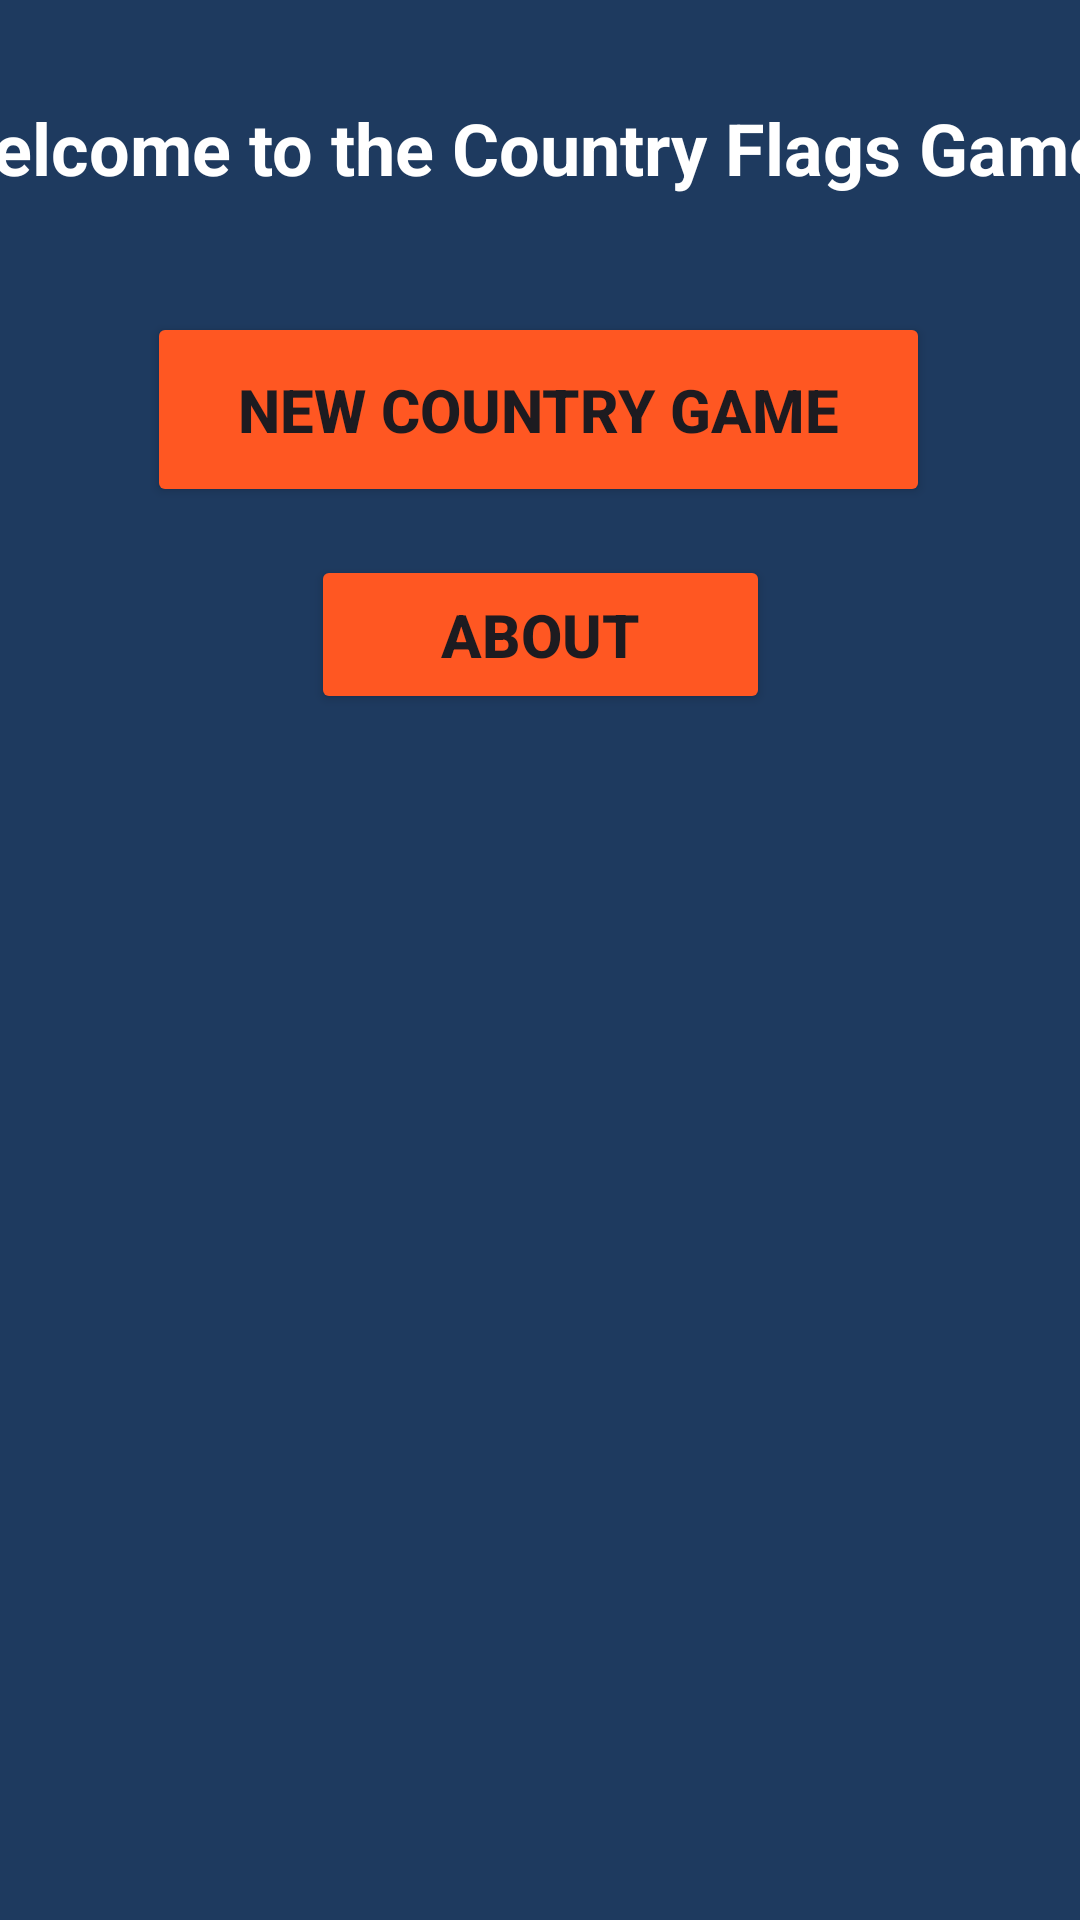

Android layout source for this screen:
<!-- AndroidManifest.xml: application theme Theme.CountryFlagGameMobileTech -->
<!-- res/layout/activity_main.xml -->
<?xml version="1.0" encoding="utf-8"?>
<androidx.constraintlayout.widget.ConstraintLayout xmlns:android="http://schemas.android.com/apk/res/android"
    xmlns:app="http://schemas.android.com/apk/res-auto"
    xmlns:tools="http://schemas.android.com/tools"
    android:layout_width="match_parent"
    android:layout_height="match_parent"
    android:background="#1E3A5F"
    tools:context=".MainActivity">

    <TextView
        android:id="@+id/textView"
        android:layout_width="407dp"
        android:layout_height="38dp"
        android:layout_marginStart="3dp"
        android:layout_marginTop="75dp"
        android:layout_marginEnd="3dp"
        android:layout_marginBottom="33dp"
        android:text="Welcome to the Country Flags Game!"
        android:textColor="#FFFFFF"
        android:textSize="24sp"
        android:textStyle="bold"
        app:layout_constraintBottom_toTopOf="@+id/btnNewCountryGame"
        app:layout_constraintEnd_toEndOf="parent"
        app:layout_constraintStart_toStartOf="parent"
        app:layout_constraintTop_toTopOf="parent" />

    <Button
        android:id="@+id/btnAbout"
        android:layout_width="153dp"
        android:layout_height="53dp"
        android:layout_marginBottom="43dp"
        android:backgroundTint="#FF5722"
        android:text="About"
        android:textSize="20sp"
        android:textStyle="bold"
        app:layout_constraintBottom_toTopOf="@+id/fragment_container"
        app:layout_constraintEnd_toEndOf="parent"
        app:layout_constraintStart_toStartOf="parent"
        app:layout_constraintTop_toBottomOf="@+id/btnNewCountryGame" />

    <Button
        android:id="@+id/btnNewCountryGame"
        android:layout_width="261dp"
        android:layout_height="65dp"
        android:layout_marginBottom="16dp"
        android:backgroundTint="#FF5722"
        android:text="New Country Game"
        android:textSize="20sp"
        android:textStyle="bold"
        app:layout_constraintBottom_toTopOf="@+id/btnAbout"
        app:layout_constraintEnd_toEndOf="parent"
        app:layout_constraintHorizontal_bias="0.496"
        app:layout_constraintStart_toStartOf="parent"
        app:layout_constraintTop_toBottomOf="@+id/textView" />

    <FrameLayout
        android:id="@+id/fragment_container"
        android:layout_width="405dp"
        android:layout_height="396dp"
        android:layout_marginBottom="5dp"
        app:layout_constraintBottom_toBottomOf="parent"
        app:layout_constraintEnd_toEndOf="parent"
        app:layout_constraintStart_toStartOf="parent"
        app:layout_constraintTop_toBottomOf="@+id/btnAbout">

    </FrameLayout>
</androidx.constraintlayout.widget.ConstraintLayout>
<!-- resources referenced by this layout -->
<resources>
  <style name="Theme.CountryFlagGameMobileTech" parent="Base.Theme.CountryFlagGameMobileTech" />
  <style name="Base.Theme.CountryFlagGameMobileTech" parent="Theme.Material3.DayNight.NoActionBar">
          
          
      </style>
</resources>
